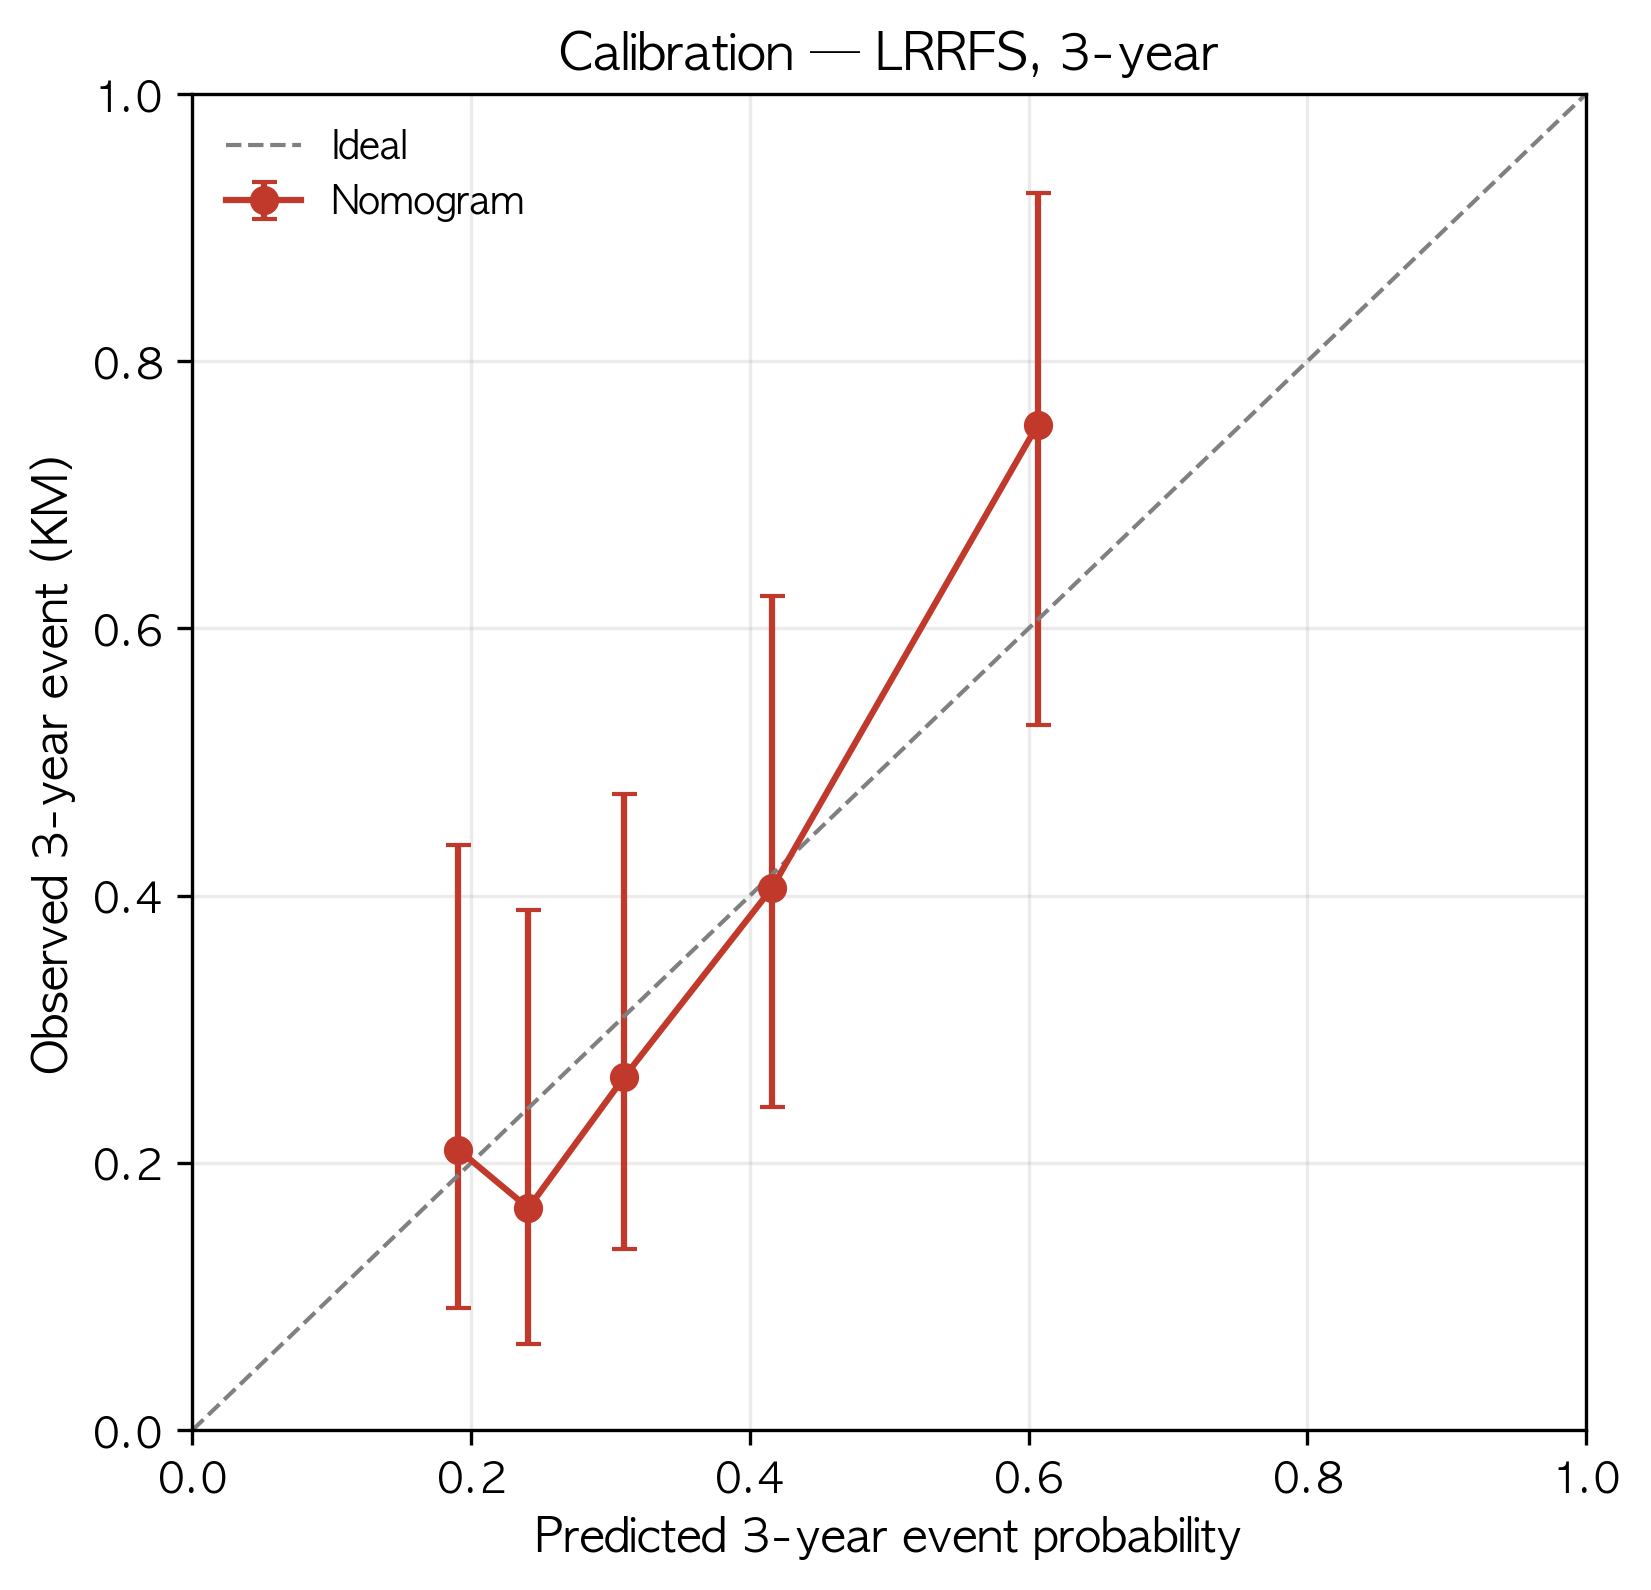

The data file committed next to this chart (first rows):
pred, obs, lo, hi, n
0.1909, 0.2099, 0.09176, 0.4382, 27
0.2411, 0.1662, 0.06475, 0.3895, 27
0.3099, 0.2643, 0.1356, 0.4762, 27
0.4159, 0.4058, 0.2419, 0.624, 26
0.6065, 0.7526, 0.5281, 0.9256, 26
